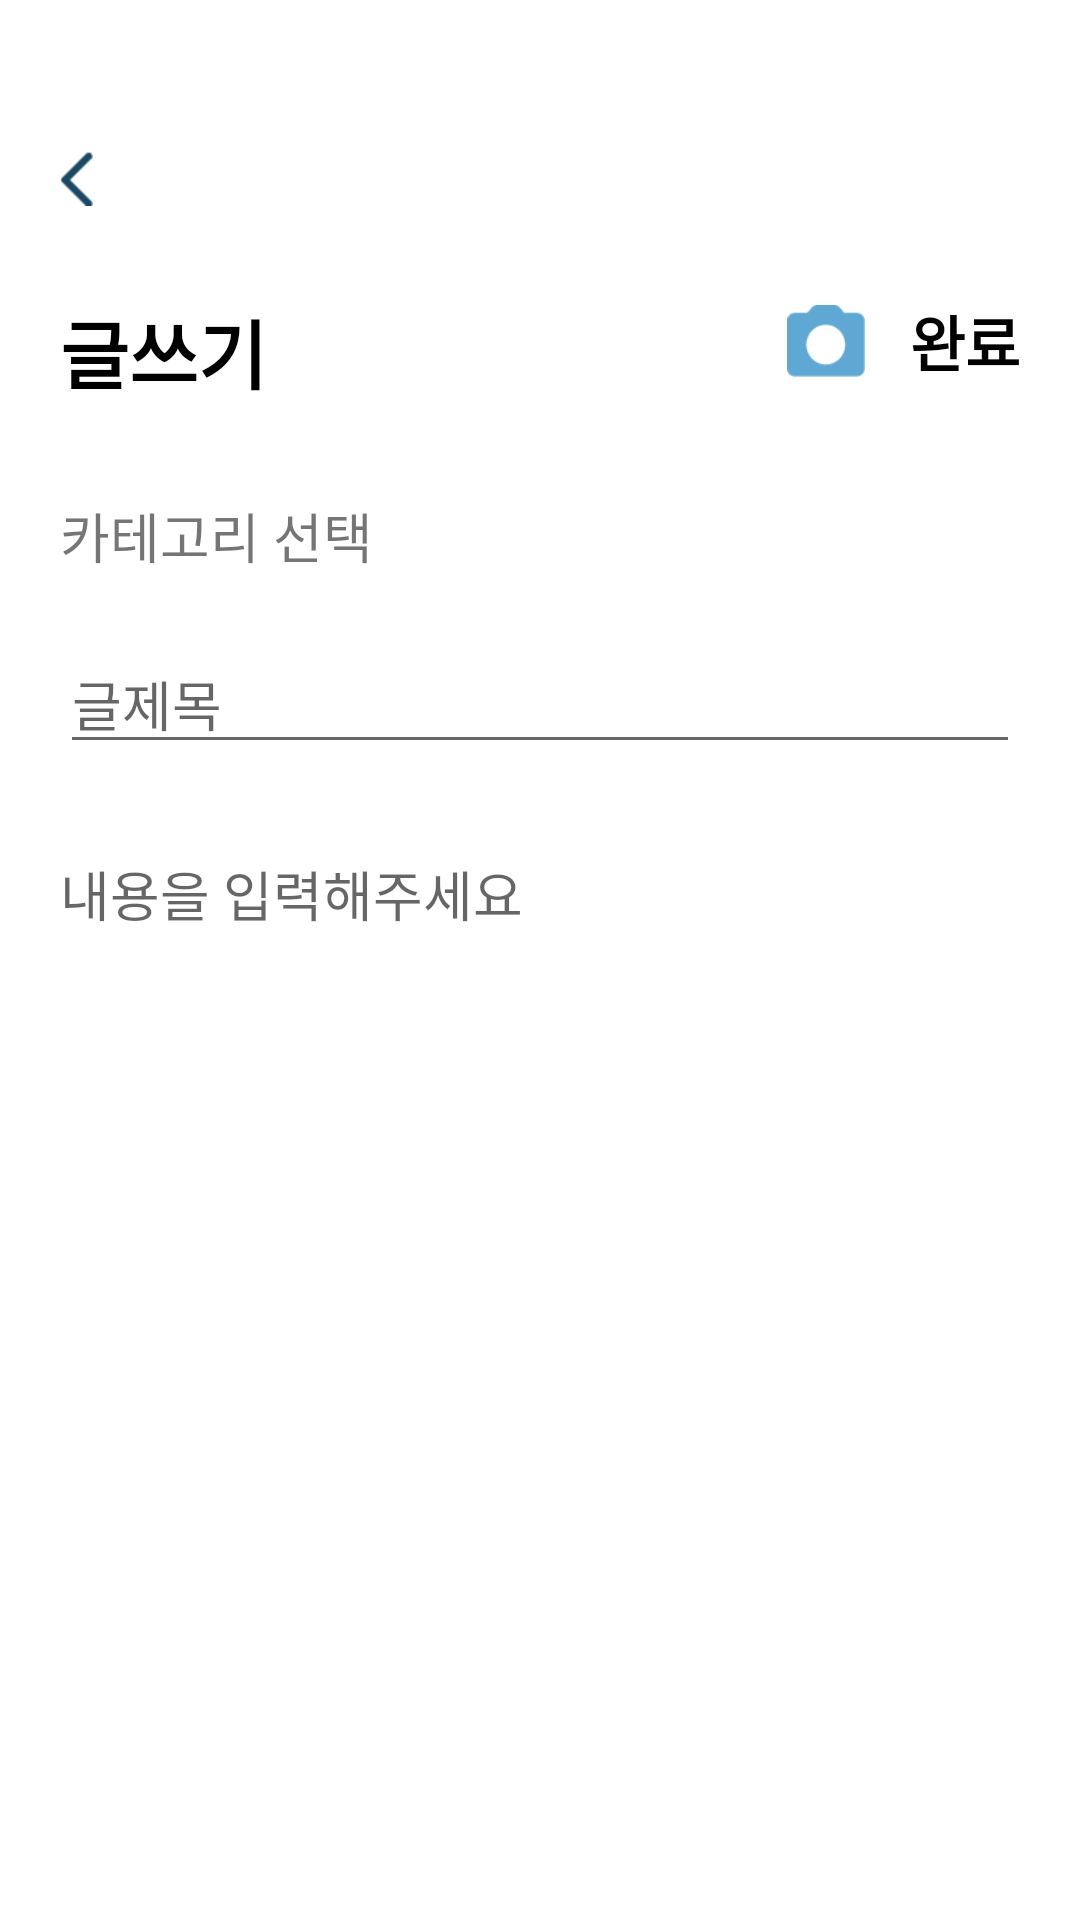

Here is an Android app screen rendered from its layout file. Give the layout XML and the strings, colors and styles it references.
<!-- AndroidManifest.xml: application theme Theme.Dogtorapplication -->
<!-- res/layout/activity_write.xml -->
<?xml version="1.0" encoding="utf-8"?>
<androidx.constraintlayout.widget.ConstraintLayout
    xmlns:android="http://schemas.android.com/apk/res/android"
    xmlns:app="http://schemas.android.com/apk/res-auto"
    android:background="@color/white"
    android:layout_width="match_parent"
    android:layout_height="match_parent">
    <ImageView
        android:id="@+id/backBtn2"
        android:layout_width="10.86dp"
        android:layout_height="18.95dp"
        android:layout_marginStart="20dp"
        android:layout_marginTop="50dp"
        android:src="@drawable/back"
        app:layout_constraintStart_toStartOf="parent"
        app:layout_constraintTop_toTopOf="parent" />

    <TextView
        android:includeFontPadding="false"
        android:fontFamily="@font/bold"
        android:id="@+id/write_title"
        android:layout_width="wrap_content"
        android:layout_height="wrap_content"
        android:layout_gravity="center"
        android:layout_marginTop="30dp"
        android:layout_marginStart="20dp"
        android:text="글쓰기"
        android:textColor="@android:color/black"
        android:textSize="25dp"
        android:textStyle="bold"
        app:layout_constraintStart_toStartOf="parent"
        app:layout_constraintTop_toBottomOf="@+id/backBtn2" />


    <TextView
        android:includeFontPadding="false"
        android:fontFamily="@font/bold"
        android:id="@+id/finish"
        android:layout_width="wrap_content"
        android:layout_height="wrap_content"
        android:layout_gravity="right"
        android:layout_marginEnd="20dp"
        android:text="완료"
        android:textColor="@android:color/black"
        android:textSize="20dp"
        android:textStyle="bold"
        app:layout_constraintEnd_toEndOf="parent"
        app:layout_constraintTop_toTopOf="@+id/write_title" />

    <ImageView
        android:id="@+id/camera"
        android:layout_width="26dp"
        android:layout_height="24dp"
        android:layout_gravity="right"
        android:layout_marginRight="15dp"
        android:background="@drawable/camera"
        android:textColor="@android:color/black"
        android:textSize="20dp"
        android:textStyle="bold"
        app:layout_constraintBottom_toBottomOf="@+id/finish"
        app:layout_constraintEnd_toStartOf="@+id/finish"
        app:layout_constraintTop_toTopOf="@+id/finish" />

    <TextView
        android:includeFontPadding="false"
        android:fontFamily="@font/medi"
        android:id="@+id/et_category"
        android:layout_width="match_parent"
        android:layout_height="27dp"
        android:layout_marginStart="20dp"
        android:layout_marginTop="30dp"
        android:layout_marginEnd="20dp"
        android:text="카테고리 선택"
        android:textSize="18dp"
        app:layout_constraintEnd_toEndOf="parent"
        app:layout_constraintHorizontal_bias="0.0"
        app:layout_constraintStart_toStartOf="parent"
        app:layout_constraintTop_toBottomOf="@+id/write_title" />

    <View
        android:id="@+id/view"
        android:layout_width="match_parent"
        android:layout_height="1dp"
        android:layout_centerInParent="true"
        android:layout_marginStart="20dp"
        android:layout_marginTop="8dp"
        android:layout_marginEnd="20dp"
        app:layout_constraintEnd_toEndOf="parent"
        app:layout_constraintHorizontal_bias="0.0"
        app:layout_constraintStart_toStartOf="parent"
        app:layout_constraintTop_toBottomOf="@id/et_category" />

    <EditText
        android:includeFontPadding="false"
        android:fontFamily="@font/medi"
        android:id="@+id/et_title"
        android:layout_width="match_parent"
        android:layout_height="wrap_content"
        android:layout_marginStart="20dp"
        android:layout_marginTop="10dp"
        android:layout_marginEnd="20dp"
        android:hint="글제목"
        app:layout_constraintEnd_toEndOf="parent"
        app:layout_constraintStart_toStartOf="parent"
        app:layout_constraintTop_toBottomOf="@+id/view" />

    <ImageView
        android:id="@+id/imageView2"
        android:layout_width="match_parent"
        android:layout_height="200dp"
        android:layout_marginTop="10dp"
        android:layout_marginStart="20dp"
        android:scaleType="centerCrop"
        android:layout_marginEnd="20dp"
        app:layout_constraintEnd_toEndOf="parent"
        app:layout_constraintStart_toStartOf="parent"
        app:layout_constraintTop_toBottomOf="@+id/et_content" />


    <EditText
        android:includeFontPadding="false"
        android:fontFamily="@font/medi"
        android:id="@+id/et_content"
        android:layout_width="match_parent"
        android:layout_height="wrap_content"
        android:paddingVertical="20dp"
        android:layout_marginStart="20dp"
        android:layout_marginTop="10dp"
        android:layout_marginEnd="20dp"
        android:background="@null"
        android:hint="내용을 입력해주세요"
        app:layout_constraintEnd_toEndOf="parent"
        app:layout_constraintStart_toStartOf="parent"
        app:layout_constraintTop_toBottomOf="@+id/et_title" />



</androidx.constraintlayout.widget.ConstraintLayout>
<!-- resources referenced by this layout -->
<resources>
  <color name="white">#FFFFFFFF</color>
  <!-- drawable back: png bitmap (drawable, 258 bytes) -->
  <!-- drawable camera: png bitmap (drawable, 704 bytes) -->
  <style name="Theme.Dogtorapplication" parent="Theme.MaterialComponents.DayNight.DarkActionBar">
          
          <item name="colorPrimary">#5FA8D3</item>
          <item name="colorPrimaryVariant">#5FA8D3</item>
          <item name="colorOnPrimary">@color/white</item>
          
          <item name="colorSecondary">#5FA8D3</item>
          <item name="colorSecondaryVariant">#5FA8D3</item>
          <item name="colorOnSecondary">@color/white</item>
          
          <item name="android:statusBarColor">?attr/colorPrimaryVariant</item>
          <item name="android:windowFullscreen">true</item>
          <item name="windowNoTitle">true</item>
      </style>
</resources>
